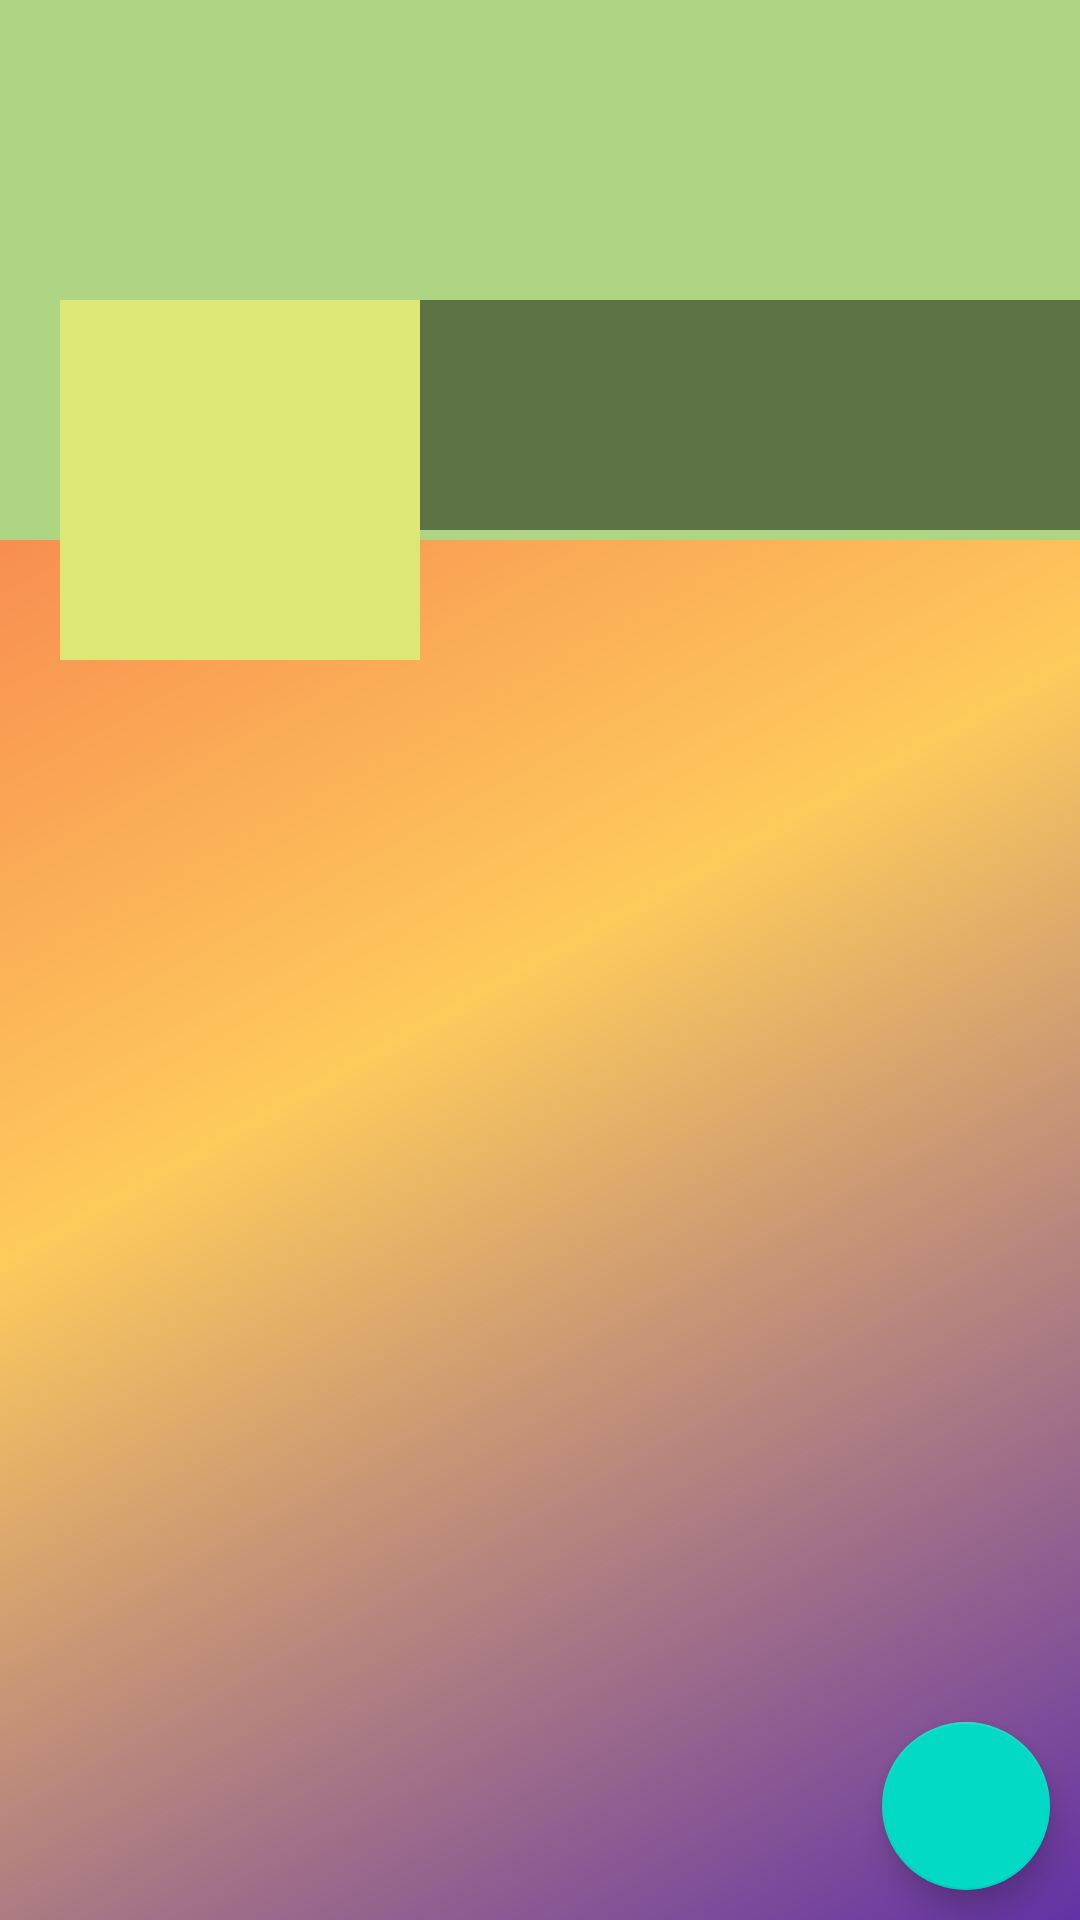

Reconstruct the res/layout file that produces this screen, plus the resources it refers to.
<!-- AndroidManifest.xml: application theme AppTheme -->
<!-- res/layout/fragment_profile.xml -->
<?xml version="1.0" encoding="utf-8"?>

<RelativeLayout xmlns:android="http://schemas.android.com/apk/res/android"
    xmlns:tools="http://schemas.android.com/tools"
    android:layout_width="match_parent"
    android:layout_height="match_parent"
    android:background="@drawable/gradient_back"
    tools:context=".fragments.ProfileFragment">

    <ScrollView
        android:layout_width="match_parent"
        android:layout_height="wrap_content">
        <RelativeLayout
            android:layout_width="match_parent"
            android:layout_height="wrap_content">

            <ImageView
                android:id="@+id/coverIv"
                android:layout_width="match_parent"
                android:layout_height="180dp"
                android:scaleType="fitXY"
                android:background="@color/colorPrimaryDark">

            </ImageView>

            <LinearLayout
                android:id="@+id/linearLayout"
                android:layout_width="match_parent"
                android:layout_height="wrap_content"
                android:orientation="horizontal"
                android:layout_marginTop="100dp">
                <ImageView
                    android:id="@+id/avatarTv"
                    android:src="@drawable/ic_default_img_white"
                    android:layout_marginStart="20dp"
                    android:background="@color/colorPrimary"
                    android:padding="5dp"
                    android:layout_width="120dp"
                    android:layout_height="120dp"
                    android:layout_marginLeft="20dp" />

                <LinearLayout
                    android:layout_width="match_parent"
                    android:layout_height="wrap_content"
                    android:orientation="vertical"
                    android:background="#77000000">
                    <TextView
                        android:id="@+id/nameTv"
                        android:layout_width="match_parent"
                        android:layout_height="wrap_content"
                        android:layout_marginStart="5dp"
                        android:textColor="@color/white"
                        android:layout_marginTop="5dp"
                        android:textSize="25sp"
                        android:layout_marginLeft="5dp" />
                    <TextView
                        android:id="@+id/emailTv"
                        android:layout_width="match_parent"
                        android:layout_height="wrap_content"
                        android:layout_marginStart="5dp"
                        android:textColor="@color/white"
                        android:layout_marginLeft="5dp" />
                    <TextView
                        android:id="@+id/phoneTv"
                        android:layout_width="match_parent"
                        android:layout_height="wrap_content"
                        android:layout_marginStart="5dp"
                        android:textColor="@color/white"
                        android:layout_marginLeft="5dp" />
                </LinearLayout>
            </LinearLayout>


            <androidx.recyclerview.widget.RecyclerView
                android:id="@+id/recyclerview_posts"
                android:layout_below="@id/linearLayout"
                android:layout_width="match_parent"
                android:layout_height="match_parent"/>

        </RelativeLayout>
    </ScrollView>


    <com.google.android.material.floatingactionbutton.FloatingActionButton
        android:id="@+id/fab"
        android:src="@drawable/ic_edit_white"
        android:layout_width="wrap_content"
        android:layout_height="wrap_content"
        android:layout_alignParentBottom="true"
        android:layout_alignParentEnd="true"
        android:layout_margin="10dp"
        android:layout_alignParentRight="true" />

</RelativeLayout>
<!-- resources referenced by this layout -->
<resources>
  <color name="colorPrimary">#DCE775</color>
  <color name="colorPrimaryDark">#AED581</color>
  <color name="white">#fff</color>
  <!-- drawable gradient_back (drawable) -->
  <?xml version="1.0" encoding="utf-8"?>
  
  <shape xmlns:android="http://schemas.android.com/apk/res/android">
  
      <gradient
          android:type="linear"
          android:angle="315"
          android:startColor="@color/red"
          android:centerColor="@color/yellow"
          android:endColor="@color/indigo"></gradient>
  
  
  
  </shape>
  <style name="AppTheme" parent="Theme.AppCompat.Light.DarkActionBar">
          
          <item name="colorPrimary">@color/colorPrimary</item>
          <item name="colorPrimaryDark">@color/colorPrimaryDark</item>
          <item name="colorAccent">@color/colorAccent</item>
      </style>
  <color name="red">#F36148</color>
  <color name="yellow">#FECA5C</color>
  <color name="indigo">#6232A6</color>
  <color name="colorAccent">#03DAC5</color>
</resources>
